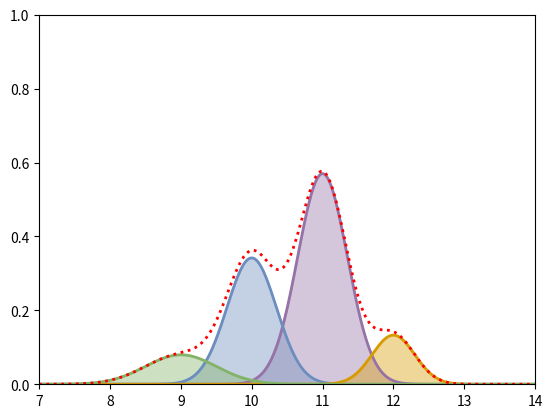

The matplotlib source for this figure:
import matplotlib.pyplot as plt
import numpy as np
import math


plot = True
# plot = False


if not plot:
    def gaussian_value(esperance, equart, x):
        exposant = -( (x-esperance)**2 / (2*equart**2) )
        proba = 1 / (equart * math.sqrt(2*math.pi)) * math.exp(exposant)
        print("esperance:", esperance, ", equart:", equart, ", x:", x, " ---> proba:", proba)
    
    gaussian_value(esperance=10, equart=0.1, x=10)
    gaussian_value(esperance=10, equart=0.1, x=1)
    gaussian_value(esperance=10, equart=0.1, x=1000000)
    exit()






ax = plt.subplot()

xmin=7.0
xmax=14.0
step=0.01
t = np.arange(xmin, xmax, step)

def gaussian(esperance, equart, t, w):
    exposant = -( (t-esperance)**2 / (2*equart**2) )
    return w * 1 / (equart * math.sqrt(2*math.pi)) * np.exp(exposant)

s = []
esperances = [11, 10, 12, 9]
equarts = [0.35, 0.35, 0.3, 0.5]
weights = [0.5, 0.3, 0.1, 0.1]

for i in range(len(esperances)):
    sx = gaussian(esperances[i], equarts[i], t, weights[i])
    s.append(sx)

gaussian_mixture_model = s[0].copy()
for i in range(1, len(s)):
    gaussian_mixture_model += s[i]

colors = ["#9673A6", "#6C8EBF", "#D79B00", "#82B366"]
for i in range(len(s)):
    line, = plt.plot(t, s[i], lw=2, color=colors[i])
    ax.fill_between(t, s[i], alpha=0.4, color=colors[i])

line, = plt.plot(t, gaussian_mixture_model, lw=2, color="red", linestyle=":")




plt.ylim(0, 1)
plt.xlim(xmin, xmax)
plt.show()